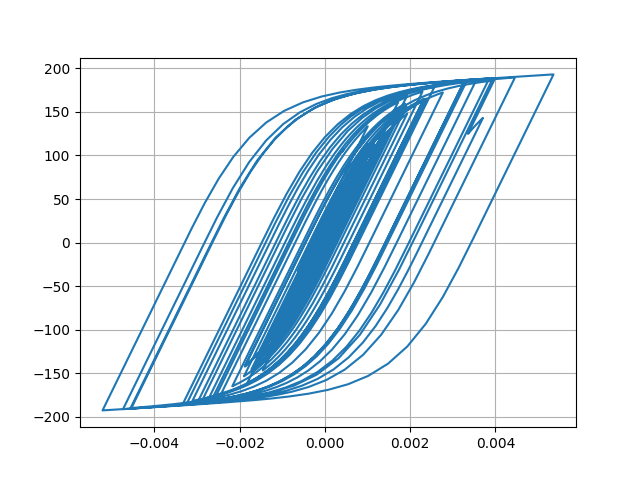

Values plotted in this chart, from the file beside it:
Desplacment, Force
0.0, 0.0
1.3822675818687878e-06, 0.1382
4.283311272808712e-06, 0.4283
6.4556831510417285e-06, 0.6456
6.360352349558379e-06, 0.636
3.6138849302901876e-06, 0.3614
-1.1948649215589978e-06, -0.1195
-7.09968662950711e-06, -0.71
-1.3569311514801977e-05, -1.357
-2.0640652157036252e-05, -2.064
-2.8627409808841998e-05, -2.863
-3.774268836356147e-05, -3.774
-4.7748312697056675e-05, -4.774
-5.7743971763918777e-05, -5.773
-6.632497452189006e-05, -6.63
-7.251986170311304e-05, -7.248
-7.637812307861843e-05, -7.633
-7.886686287195383e-05, -7.882
-8.129742347206994e-05, -8.125
-8.479701518490751e-05, -8.474
-9.01126662762283e-05, -9.004
-9.703178037895727e-05, -9.694
-0.0001046, -10.45
-0.0001115, -11.14
-0.0001172, -11.7
-0.0001209, -12.07
-0.000122, -12.18
-0.0001197, -11.95
-0.0001136, -11.34
-0.0001035, -10.34
-9.031941639804763e-05, -9.014
-7.489412770407249e-05, -7.472
-5.807185295815754e-05, -5.79
-4.0726753537076035e-05, -4.055
-2.4004707665954217e-05, -2.383
-8.928227038550715e-06, -0.8752
3.69141552738691e-06, 0.3867
1.4047374164209472e-05, 1.422
2.3490128235129523e-05, 2.366
3.3985924955093956e-05, 3.416
4.7581525107698505e-05, 4.775
6.540725315602681e-05, 6.556
8.746825073917711e-05, 8.758
0.0001131, 11.31
0.0001419, 14.18
0.0001733, 17.3
0.0002055, 20.48
0.000236, 23.49
0.0002613, 25.97
0.0002789, 27.69
0.0002886, 28.64
0.0002922, 29
0.0002924, 29.02
0.0002914, 28.91
0.0002896, 28.74
0.0002872, 28.5
0.000285, 28.27
0.0002841, 28.19
0.0002861, 28.38
0.0002916, 28.92
... 2,941 more rows
